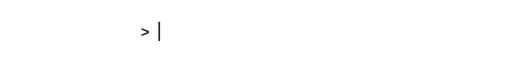
t = 0.00 s
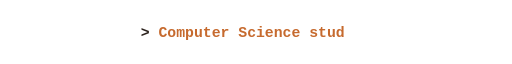
t = 1.63 s
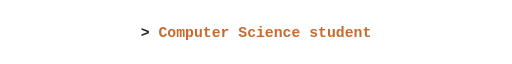
t = 3.32 s
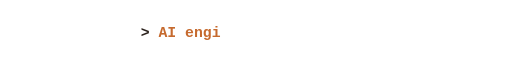
t = 5.00 s
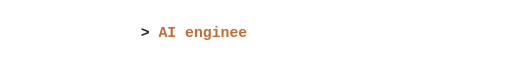
t = 6.80 s
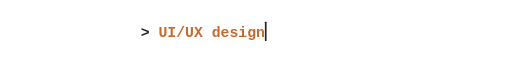
t = 8.39 s

The animated SVG that drew these frames (rendered in a browser with its animation timeline set to each time). Animation: 8 SMIL elements (animate=8); frames cover the first 8.39 s, repeats indefinitely.

<svg width="900" height="64" viewBox="0 0 900 64" xmlns="http://www.w3.org/2000/svg" role="img" aria-label="Computer Science student, AI engineer, UI/UX designer, frontend developer, builder at Sams Studio, open to internships">
<defs><clipPath id="c0"><rect x="278.40000000000003" y="0" height="64" width="0"><animate attributeName="width" calcMode="discrete" dur="22.68s" repeatCount="indefinite" keyTimes="0.00000;0.00331;0.00661;0.00992;0.01323;0.01653;0.01984;0.02315;0.02646;0.02976;0.03307;0.03638;0.03968;0.04299;0.04630;0.04960;0.05291;0.05622;0.05952;0.06283;0.06614;0.06944;0.07275;0.07606;0.07937;0.14550;0.14705;0.14859;0.15013;0.15168;0.15322;0.15476;0.15631;0.15785;0.15939;0.16093;0.16248;0.16402;0.16556;0.16711;0.16865;0.17019;0.17174;0.17328;0.17482;0.17637;0.17791;0.17945;0.18100;0.18254;1.00000" values="0.0;15.6;31.2;46.8;62.4;78.0;93.6;109.2;124.8;140.4;156.0;171.6;187.2;202.8;218.4;234.0;249.6;265.2;280.8;296.4;312.0;327.6;343.2;358.8;374.4;374.4;358.8;343.2;327.6;312.0;296.4;280.8;265.2;249.6;234.0;218.4;202.8;187.2;171.6;156.0;140.4;124.8;109.2;93.6;78.0;62.4;46.8;31.2;15.6;0.0;0.0"/></rect></clipPath><clipPath id="c1"><rect x="278.40000000000003" y="0" height="64" width="0"><animate attributeName="width" calcMode="discrete" dur="22.68s" repeatCount="indefinite" keyTimes="0.00000;0.19577;0.19907;0.20238;0.20569;0.20899;0.21230;0.21561;0.21892;0.22222;0.22553;0.22884;0.23214;0.29828;0.29982;0.30137;0.30291;0.30445;0.30600;0.30754;0.30908;0.31063;0.31217;0.31371;0.31526;1.00000" values="0.0;0.0;15.6;31.2;46.8;62.4;78.0;93.6;109.2;124.8;140.4;156.0;171.6;171.6;156.0;140.4;124.8;109.2;93.6;78.0;62.4;46.8;31.2;15.6;0.0;0.0"/></rect></clipPath><clipPath id="c2"><rect x="278.40000000000003" y="0" height="64" width="0"><animate attributeName="width" calcMode="discrete" dur="22.68s" repeatCount="indefinite" keyTimes="0.00000;0.32848;0.33179;0.33510;0.33840;0.34171;0.34502;0.34832;0.35163;0.35494;0.35825;0.36155;0.36486;0.36817;0.37147;0.37478;0.44092;0.44246;0.44400;0.44555;0.44709;0.44863;0.45018;0.45172;0.45326;0.45481;0.45635;0.45789;0.45944;0.46098;0.46252;1.00000" values="0.0;0.0;15.6;31.2;46.8;62.4;78.0;93.6;109.2;124.8;140.4;156.0;171.6;187.2;202.8;218.4;218.4;202.8;187.2;171.6;156.0;140.4;124.8;109.2;93.6;78.0;62.4;46.8;31.2;15.6;0.0;0.0"/></rect></clipPath><clipPath id="c3"><rect x="278.40000000000003" y="0" height="64" width="0"><animate attributeName="width" calcMode="discrete" dur="22.68s" repeatCount="indefinite" keyTimes="0.00000;0.47575;0.47906;0.48236;0.48567;0.48898;0.49228;0.49559;0.49890;0.50220;0.50551;0.50882;0.51213;0.51543;0.51874;0.52205;0.52535;0.52866;0.53197;0.53527;0.60141;0.60295;0.60450;0.60604;0.60758;0.60913;0.61067;0.61221;0.61376;0.61530;0.61684;0.61839;0.61993;0.62147;0.62302;0.62456;0.62610;0.62765;0.62919;1.00000" values="0.0;0.0;15.6;31.2;46.8;62.4;78.0;93.6;109.2;124.8;140.4;156.0;171.6;187.2;202.8;218.4;234.0;249.6;265.2;280.8;280.8;265.2;249.6;234.0;218.4;202.8;187.2;171.6;156.0;140.4;124.8;109.2;93.6;78.0;62.4;46.8;31.2;15.6;0.0;0.0"/></rect></clipPath><clipPath id="c4"><rect x="278.40000000000003" y="0" height="64" width="0"><animate attributeName="width" calcMode="discrete" dur="22.68s" repeatCount="indefinite" keyTimes="0.00000;0.64242;0.64572;0.64903;0.65234;0.65564;0.65895;0.66226;0.66556;0.66887;0.67218;0.67549;0.67879;0.68210;0.68541;0.68871;0.69202;0.69533;0.69863;0.70194;0.70525;0.70855;0.71186;0.71517;0.78131;0.78285;0.78439;0.78593;0.78748;0.78902;0.79056;0.79211;0.79365;0.79519;0.79674;0.79828;0.79982;0.80137;0.80291;0.80445;0.80600;0.80754;0.80908;0.81063;0.81217;0.81371;0.81526;1.00000" values="0.0;0.0;15.6;31.2;46.8;62.4;78.0;93.6;109.2;124.8;140.4;156.0;171.6;187.2;202.8;218.4;234.0;249.6;265.2;280.8;296.4;312.0;327.6;343.2;343.2;327.6;312.0;296.4;280.8;265.2;249.6;234.0;218.4;202.8;187.2;171.6;156.0;140.4;124.8;109.2;93.6;78.0;62.4;46.8;31.2;15.6;0.0;0.0"/></rect></clipPath><clipPath id="c5"><rect x="278.40000000000003" y="0" height="64" width="0"><animate attributeName="width" calcMode="discrete" dur="22.68s" repeatCount="indefinite" keyTimes="0.00000;0.82848;0.83179;0.83510;0.83840;0.84171;0.84502;0.84832;0.85163;0.85494;0.85825;0.86155;0.86486;0.86817;0.87147;0.87478;0.87809;0.88139;0.88470;0.88801;0.89131;0.95745;0.95899;0.96054;0.96208;0.96362;0.96517;0.96671;0.96825;0.96980;0.97134;0.97288;0.97443;0.97597;0.97751;0.97906;0.98060;0.98214;0.98369;0.98523;0.98677;1.00000" values="0.0;0.0;15.6;31.2;46.8;62.4;78.0;93.6;109.2;124.8;140.4;156.0;171.6;187.2;202.8;218.4;234.0;249.6;265.2;280.8;296.4;296.4;280.8;265.2;249.6;234.0;218.4;202.8;187.2;171.6;156.0;140.4;124.8;109.2;93.6;78.0;62.4;46.8;31.2;15.6;0.0;0.0"/></rect></clipPath></defs>
<text x="247.20000000000002" y="41" font-family="ui-monospace, SFMono-Regular, Menlo, Consolas, 'Courier New', monospace" font-size="26" font-weight="700" fill="#2D241F" textLength="31.2" lengthAdjust="spacing" xml:space="preserve">> </text>
<text x="278.40000000000003" y="41" font-family="ui-monospace, SFMono-Regular, Menlo, Consolas, 'Courier New', monospace" font-size="26" font-weight="700" fill="#C66A2E" textLength="374.4" lengthAdjust="spacing" clip-path="url(#c0)" xml:space="preserve">Computer Science student</text><text x="278.40000000000003" y="41" font-family="ui-monospace, SFMono-Regular, Menlo, Consolas, 'Courier New', monospace" font-size="26" font-weight="700" fill="#C66A2E" textLength="171.6" lengthAdjust="spacing" clip-path="url(#c1)" xml:space="preserve">AI engineer</text><text x="278.40000000000003" y="41" font-family="ui-monospace, SFMono-Regular, Menlo, Consolas, 'Courier New', monospace" font-size="26" font-weight="700" fill="#C66A2E" textLength="218.4" lengthAdjust="spacing" clip-path="url(#c2)" xml:space="preserve">UI/UX designer</text><text x="278.40000000000003" y="41" font-family="ui-monospace, SFMono-Regular, Menlo, Consolas, 'Courier New', monospace" font-size="26" font-weight="700" fill="#C66A2E" textLength="280.8" lengthAdjust="spacing" clip-path="url(#c3)" xml:space="preserve">Frontend developer</text><text x="278.40000000000003" y="41" font-family="ui-monospace, SFMono-Regular, Menlo, Consolas, 'Courier New', monospace" font-size="26" font-weight="700" fill="#C66A2E" textLength="343.2" lengthAdjust="spacing" clip-path="url(#c4)" xml:space="preserve">Builder at Sams Studio</text><text x="278.40000000000003" y="41" font-family="ui-monospace, SFMono-Regular, Menlo, Consolas, 'Courier New', monospace" font-size="26" font-weight="700" fill="#C66A2E" textLength="296.4" lengthAdjust="spacing" clip-path="url(#c5)" xml:space="preserve">Open to internships</text>
<rect y="14" width="3" height="34" fill="#2D241F" rx="1"><animate attributeName="x" calcMode="discrete" dur="22.68s" repeatCount="indefinite" keyTimes="0.00000;0.00331;0.00661;0.00992;0.01323;0.01653;0.01984;0.02315;0.02646;0.02976;0.03307;0.03638;0.03968;0.04299;0.04630;0.04960;0.05291;0.05622;0.05952;0.06283;0.06614;0.06944;0.07275;0.07606;0.07937;0.14550;0.14705;0.14859;0.15013;0.15168;0.15322;0.15476;0.15631;0.15785;0.15939;0.16093;0.16248;0.16402;0.16556;0.16711;0.16865;0.17019;0.17174;0.17328;0.17482;0.17637;0.17791;0.17945;0.18100;0.18254;0.19577;0.19907;0.20238;0.20569;0.20899;0.21230;0.21561;0.21892;0.22222;0.22553;0.22884;0.23214;0.29828;0.29982;0.30137;0.30291;0.30445;0.30600;0.30754;0.30908;0.31063;0.31217;0.31371;0.31526;0.32848;0.33179;0.33510;0.33840;0.34171;0.34502;0.34832;0.35163;0.35494;0.35825;0.36155;0.36486;0.36817;0.37147;0.37478;0.44092;0.44246;0.44400;0.44555;0.44709;0.44863;0.45018;0.45172;0.45326;0.45481;0.45635;0.45789;0.45944;0.46098;0.46252;0.47575;0.47906;0.48236;0.48567;0.48898;0.49228;0.49559;0.49890;0.50220;0.50551;0.50882;0.51213;0.51543;0.51874;0.52205;0.52535;0.52866;0.53197;0.53527;0.60141;0.60295;0.60450;0.60604;0.60758;0.60913;0.61067;0.61221;0.61376;0.61530;0.61684;0.61839;0.61993;0.62147;0.62302;0.62456;0.62610;0.62765;0.62919;0.64242;0.64572;0.64903;0.65234;0.65564;0.65895;0.66226;0.66556;0.66887;0.67218;0.67549;0.67879;0.68210;0.68541;0.68871;0.69202;0.69533;0.69863;0.70194;0.70525;0.70855;0.71186;0.71517;0.78131;0.78285;0.78439;0.78593;0.78748;0.78902;0.79056;0.79211;0.79365;0.79519;0.79674;0.79828;0.79982;0.80137;0.80291;0.80445;0.80600;0.80754;0.80908;0.81063;0.81217;0.81371;0.81526;0.82848;0.83179;0.83510;0.83840;0.84171;0.84502;0.84832;0.85163;0.85494;0.85825;0.86155;0.86486;0.86817;0.87147;0.87478;0.87809;0.88139;0.88470;0.88801;0.89131;0.95745;0.95899;0.96054;0.96208;0.96362;0.96517;0.96671;0.96825;0.96980;0.97134;0.97288;0.97443;0.97597;0.97751;0.97906;0.98060;0.98214;0.98369;0.98523;0.98677;1.00000" values="278.4;294.0;309.6;325.2;340.8;356.4;372.0;387.6;403.2;418.8;434.4;450.0;465.6;481.2;496.8;512.4;528.0;543.6;559.2;574.8;590.4;606.0;621.6;637.2;652.8;652.8;637.2;621.6;606.0;590.4;574.8;559.2;543.6;528.0;512.4;496.8;481.2;465.6;450.0;434.4;418.8;403.2;387.6;372.0;356.4;340.8;325.2;309.6;294.0;278.4;278.4;294.0;309.6;325.2;340.8;356.4;372.0;387.6;403.2;418.8;434.4;450.0;450.0;434.4;418.8;403.2;387.6;372.0;356.4;340.8;325.2;309.6;294.0;278.4;278.4;294.0;309.6;325.2;340.8;356.4;372.0;387.6;403.2;418.8;434.4;450.0;465.6;481.2;496.8;496.8;481.2;465.6;450.0;434.4;418.8;403.2;387.6;372.0;356.4;340.8;325.2;309.6;294.0;278.4;278.4;294.0;309.6;325.2;340.8;356.4;372.0;387.6;403.2;418.8;434.4;450.0;465.6;481.2;496.8;512.4;528.0;543.6;559.2;559.2;543.6;528.0;512.4;496.8;481.2;465.6;450.0;434.4;418.8;403.2;387.6;372.0;356.4;340.8;325.2;309.6;294.0;278.4;278.4;294.0;309.6;325.2;340.8;356.4;372.0;387.6;403.2;418.8;434.4;450.0;465.6;481.2;496.8;512.4;528.0;543.6;559.2;574.8;590.4;606.0;621.6;621.6;606.0;590.4;574.8;559.2;543.6;528.0;512.4;496.8;481.2;465.6;450.0;434.4;418.8;403.2;387.6;372.0;356.4;340.8;325.2;309.6;294.0;278.4;278.4;294.0;309.6;325.2;340.8;356.4;372.0;387.6;403.2;418.8;434.4;450.0;465.6;481.2;496.8;512.4;528.0;543.6;559.2;574.8;574.8;559.2;543.6;528.0;512.4;496.8;481.2;465.6;450.0;434.4;418.8;403.2;387.6;372.0;356.4;340.8;325.2;309.6;294.0;278.4;278.4"/><animate attributeName="opacity" values="1;1;0;0" keyTimes="0;0.5;0.5;1" dur="0.9s" repeatCount="indefinite"/></rect>
</svg>
